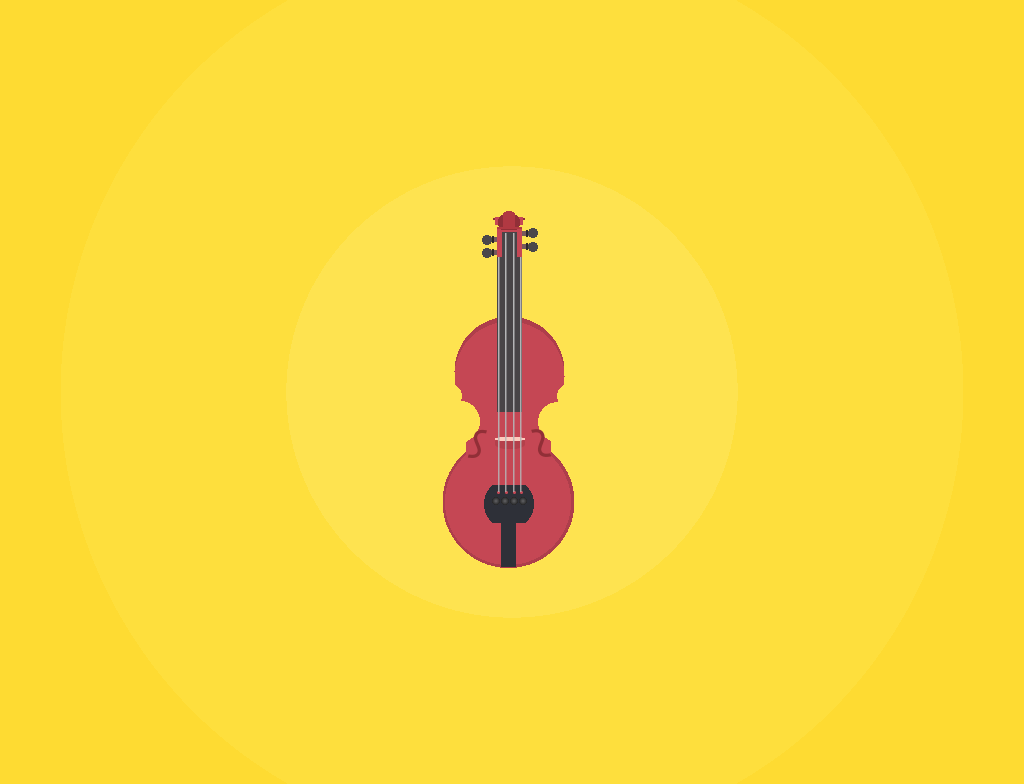

Write the HTML and CSS that draws this image.

<!-- file: violin.html -->
<!DOCTYPE html>
<html>

    <head>
        <link rel="stylesheet" href="violin.css">
    </head>
<body>

  <div></div>

</body>
</html>

/* file: violin.css */
body {
  --outer-circle: #fedb32;
  --middle-circle: #fedf3d;
  --inner-circle: #fee350;
  display: flex;
  justify-content: center;
  align-items: center;
  height: 100vh;
  overflow: hidden;
  background: radial-gradient(circle, var(--inner-circle) 35%, var(--middle-circle) 35%, var(--middle-circle) 70%, var(--outer-circle) 35%);
}

div, div::before, div::after {
  position: relative;
  box-sizing: border-box;
}

div {
  width: 350px;
  height: 470px;
  background-repeat: no-repeat;  
  /* colors */
  --tail-piece: #2e3038;
  --violin-body: #c54754;
  --violin-body-outline: #ae3e4b;  
  --violin-strings-gray: #b5b5b7;
  --scroll-light-red: #b13942;
  --scroll-shadow-red: #912f37;
  --tuning-peg-detail: #2c272b;
  --tuning-peg-circle: #4b474a;
  --tuning-peg-branch: #75595c;
  --fingerboard: #484447;
  --bridge: #fecbbe;
  --bridge-shadow: #b4404b;
  --fine-tuner-light: #5a5a5c;
  --fine-tuner-dark: #252526;
  /* create the violin side shapes */
  --edge-left: radial-gradient(ellipse, var(--inner-circle) 17px, transparent 17px), radial-gradient(circle, var(--inner-circle) 21px, transparent 21px), linear-gradient( var(--violin-body) 35px, transparent 35px);
  --edge-right: radial-gradient(ellipse, var(--inner-circle) 17px, transparent 17px), radial-gradient(circle, var(--inner-circle) 20px, transparent 20px), linear-gradient( var(--violin-body) 35px, transparent 35px);
  /* violin body */  
  --violin-body-main: radial-gradient(circle, var(--violin-body) 63px, transparent 63px), radial-gradient(circle, var(--inner-circle) 2px, transparent 2px), radial-gradient(circle, var(--inner-circle) 2px, transparent 2px), radial-gradient(circle, var(--inner-circle) 2px, transparent 2px), radial-gradient(circle, var(--inner-circle) 2px, transparent 2px), var(--edge-left), var(--edge-right), radial-gradient(circle, var(--violin-body) 55px, transparent 55px), linear-gradient( var(--violin-body) 45px, transparent 45px);
  /* violin left edge */
  --edge-left-outline: linear-gradient( var(--violin-body-outline) 35px, transparent 35px);
  /* violin right edge */
  --edge-right-outline: linear-gradient( var(--violin-body-outline) 35px, transparent 35px);
  /* violin body */  
  --violin-body-main-outline: radial-gradient(circle, var(--violin-body-outline) 66px, transparent 66px), radial-gradient(circle, var(--violin-body-outline) 55px, transparent 55px);
  /* violin side strings */
  --violin-strings: linear-gradient(var(--violin-strings-gray) 100px, transparent 1000px), linear-gradient(var(--violin-strings-gray) 100px, transparent 1000px);

  background-image: linear-gradient(var(--scroll-light-red) 31px, transparent 31px), linear-gradient(var(--scroll-light-red) 31px, transparent 31px), radial-gradient(circle, var(--scroll-light-red) 9px, transparent 9px), radial-gradient(circle, var(--scroll-shadow-red) 11px, transparent 11px), radial-gradient(circle, var(--violin-body) 14px, transparent 14px), radial-gradient(ellipse, var(--scroll-shadow-red) 16px, transparent 16px), linear-gradient(var(--tuning-peg-detail) 10px, transparent 10px), linear-gradient(var(--tuning-peg-detail) 10px, transparent 10px), linear-gradient(var(--tuning-peg-detail) 10px, transparent 10px), linear-gradient(var(--tuning-peg-detail) 10px, transparent 10px), radial-gradient(circle, var(--tuning-peg-circle) 5px, transparent 5px), radial-gradient(circle, var(--tuning-peg-circle) 5px, transparent 5px), radial-gradient(circle, var(--tuning-peg-circle) 5px, transparent 5px), radial-gradient(circle, var(--tuning-peg-circle) 5px, transparent 5px), linear-gradient(var(--tuning-peg-branch) 125px, transparent 100px), linear-gradient(var(--tuning-peg-branch) 125px, transparent 100px), linear-gradient(var(--tuning-peg-branch) 125px, transparent 100px), linear-gradient(var(--tuning-peg-branch) 125px, transparent 100px), linear-gradient(var(--violin-strings-gray) 100px, transparent 1000px), linear-gradient(var(--violin-strings-gray) 100px, transparent 1000px), linear-gradient(var(--fingerboard) 125px, transparent 100px), linear-gradient(var(--violin-body) 125px, transparent 100px), var(--violin-strings), linear-gradient(var(--fingerboard) 800px, transparent 100px), radial-gradient(ellipse, var(--bridge) 15px, transparent 17px), radial-gradient(ellipse, var(--bridge-shadow) 15px, transparent 17px), radial-gradient(circle, var(--violin-body) 1px, transparent 2px), radial-gradient(circle, var(--violin-body) 1px, transparent 2px), radial-gradient(circle, var(--violin-body) 1px, transparent 2px), radial-gradient(circle, var(--violin-body) 1px, transparent 2px), radial-gradient(circle, var(--fine-tuner-light) .5px, var(--fine-tuner-dark) 4px, transparent 1px), radial-gradient(circle, var(--fine-tuner-light) .5px, var(--fine-tuner-dark) 4px, transparent 1px), radial-gradient(circle, var(--fine-tuner-light) .5px, var(--fine-tuner-dark) 4px, transparent 1px), radial-gradient(circle, var(--fine-tuner-light) .5px, var(--fine-tuner-dark) 4px, transparent 1px), radial-gradient(circle, var(--tail-piece) 25px, transparent 25px), linear-gradient(var(--tail-piece) 100px, transparent 100px), var(--violin-body-main), var(--violin-body-main-outline);
  
  background-size: 25px 2px, 2px 14px, 12px 22px, 24px 15px, 30px 8px, 34px 6px, 2px 7px, 2px 7px, 2px 7px, 2px 7px, 10px 10px, 10px 10px, 10px 10px, 10px 10px, 8px 5px, 8px 5px, 8px 5px, 8px 5px, 1.5px 259px, 1.5px 259px, 15px 25px, 25px 30px, /* violin strings */1.5px 255px, 1.5px 255px, 25px 175px, 30px 4px, 30px 12px, 7px 7px, 7px 7px, 7px 7px, 7px 7px, 8px 8px, 8px 8px, 8px 8px, 8px 8px, 56px 38px, 15px 57px, /* main body */320px 170px, 7px 7px, 7px 7px, 7px 7px, 7px 7px, 60px 48px, 42px 69px, 40px 70px, 60px 48px, 42px 70px, 40px 70px, 325px 159px, 85px 108px, /* outline */345px 180px, 335px 159px;
  
  background-position: 160px 70px, 171px 54px, 166px 52px, 160px 58px, 157px 60px, 155px 59px, 189px 73px, 189px 86px, 155px 92px, 155px 79px, 191px 85px, 191px 71px, 145px 78px, 145px 91px, 185px 74px, 185px 87px, 152px 80px, 152px 93px, 176px 76px, 168px 76px, 165px 75px, 160px 70px, /* violin strings */183px 80px, 161px 80px, 160px 80px, 158px 280px, 158px 280px, 157.5px 332px, 165.5px 332px, 173.5px 332px, 181px 332px, 155px 340px, 164px 340px, 173px 340px, 182px 340px, 144px 328px, 164px 353px,/* main body */ 11px 260px, 119px 240px, 125px 280px, 219px 242px, 212px 280px, 78px 215px, 101px 230px, 120px 220px, 207px 215px, 200px 230px, 187px 220px, 10px 140px, 129px 255px, /* outline */ -1px 255px, 5px 135px;
}

div::before, div::after {
  content: '';
  position: absolute;
  --f-holes: #912f37;  
}

div::after {
  content: "~";
  font-size: 65px;
  height: 110px;
  width: 69px;
  left: 118px;
  top: 253px;
  color: var(--f-holes);
  transform: scaleX(-1) rotate(74deg);
}

div::before {
  content: "~";
  font-size: 65px;
  height: 110px;
  width: 70px;
  left: 158px;
  top: 252.5px;
  color: var(--f-holes);
  transform: rotate(72deg);
}